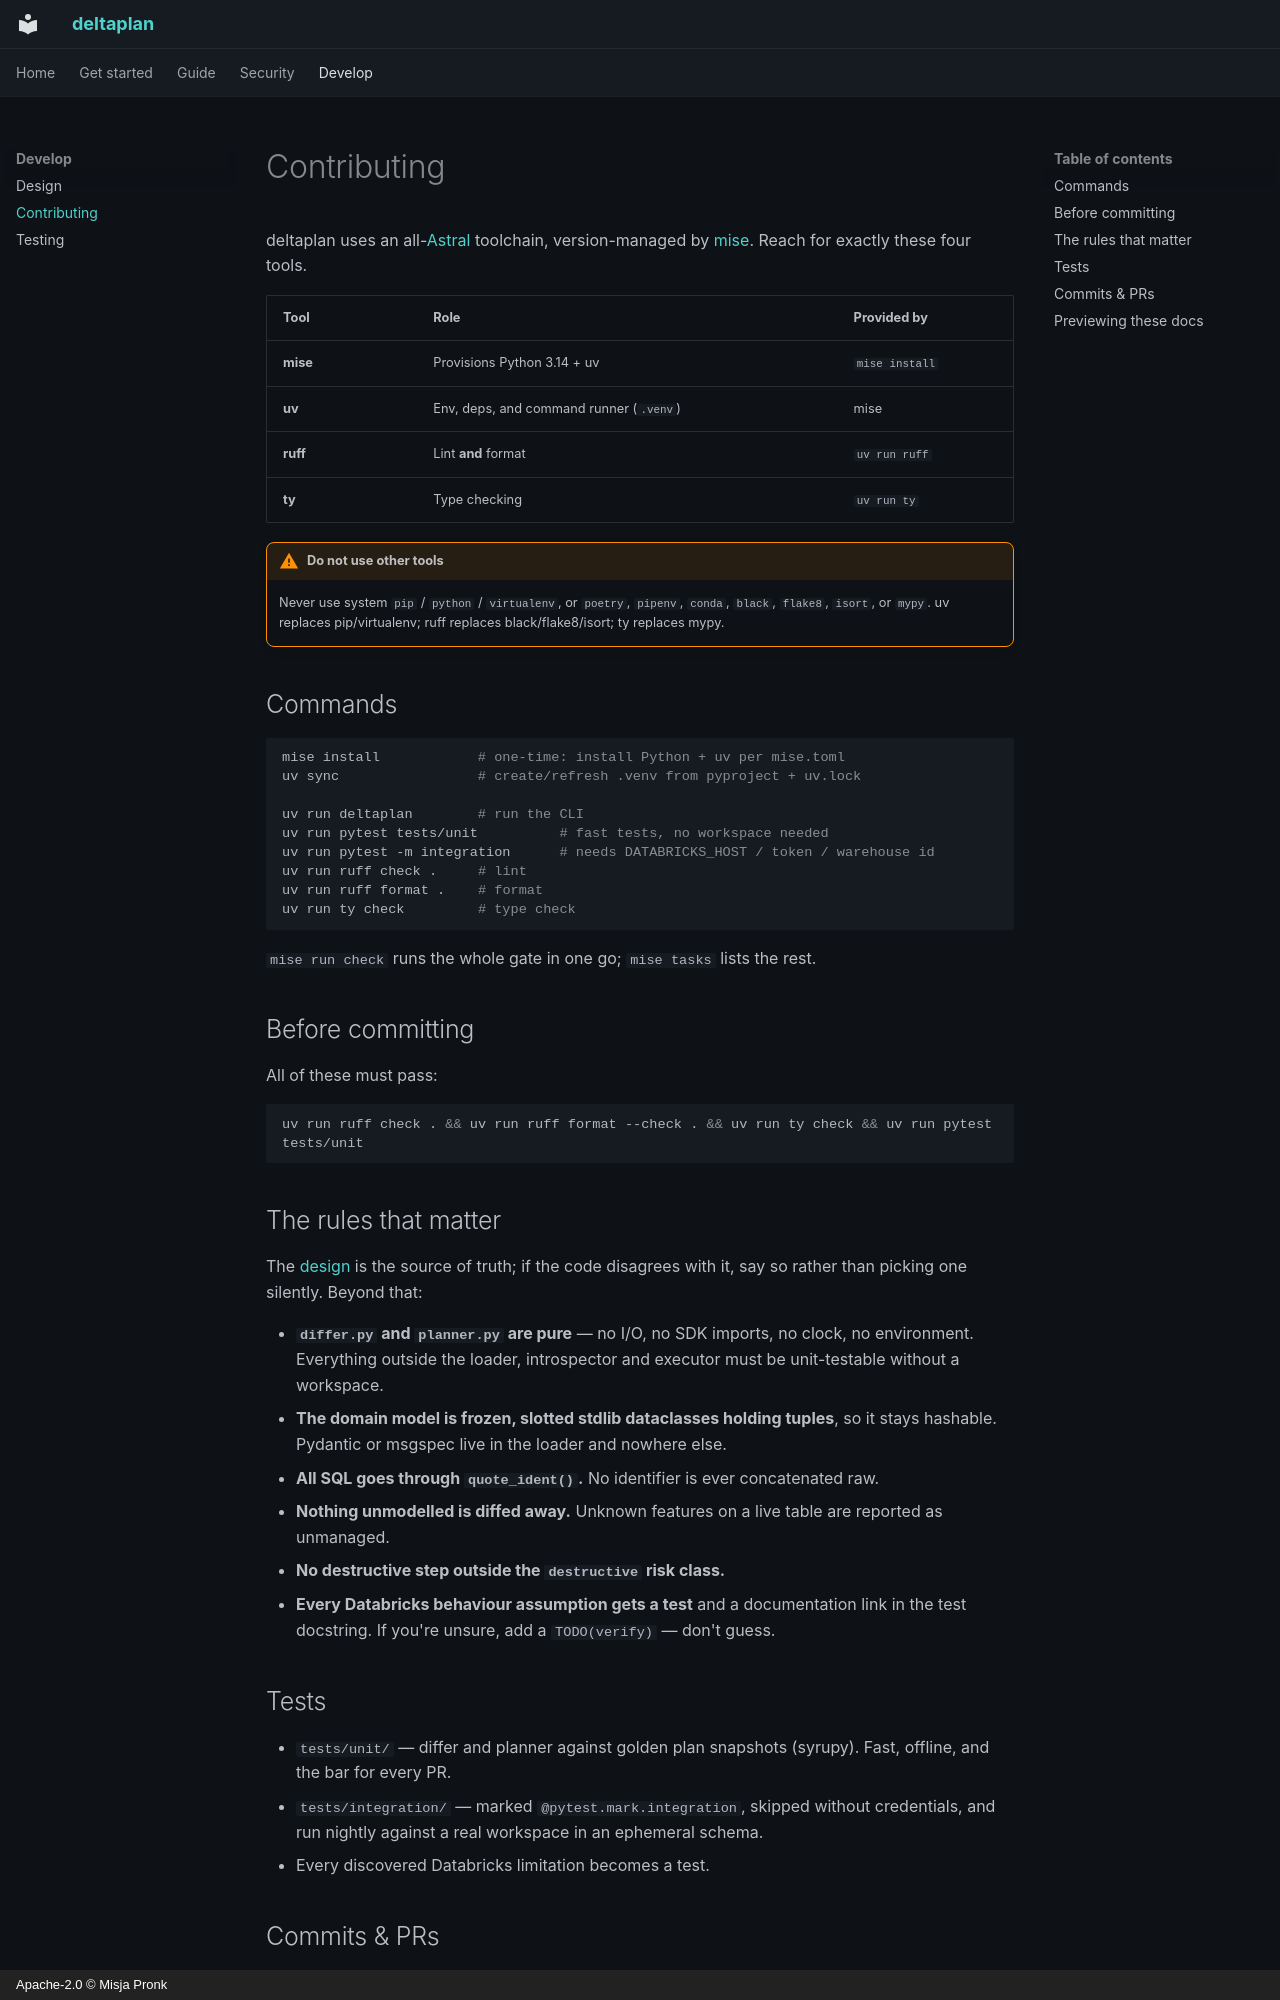

repository: misja-pronk/deltaplan · page: contributing/index.html · generator: mkdocs · copyright: Apache-2.0 © Misja Pronk

# Contributing

deltaplan uses an all-[Astral](https://astral.sh) toolchain, version-managed by
[mise](https://mise.jdx.dev). Reach for exactly these four tools.

| Tool | Role | Provided by |
|------|------|-------------|
| **mise** | Provisions Python 3.14 + uv | `mise install` |
| **uv** | Env, deps, and command runner (`.venv`) | mise |
| **ruff** | Lint **and** format | `uv run ruff` |
| **ty** | Type checking | `uv run ty` |

!!! warning "Do not use other tools"
    Never use system `pip` / `python` / `virtualenv`, or `poetry`, `pipenv`, `conda`,
    `black`, `flake8`, `isort`, or `mypy`. uv replaces pip/virtualenv; ruff replaces
    black/flake8/isort; ty replaces mypy.

## Commands

```sh
mise install            # one-time: install Python + uv per mise.toml
uv sync                 # create/refresh .venv from pyproject + uv.lock

uv run deltaplan        # run the CLI
uv run pytest tests/unit          # fast tests, no workspace needed
uv run pytest -m integration      # needs DATABRICKS_HOST / token / warehouse id
uv run ruff check .     # lint
uv run ruff format .    # format
uv run ty check         # type check
```

`mise run check` runs the whole gate in one go; `mise tasks` lists the rest.

## Before committing

All of these must pass:

```sh
uv run ruff check . && uv run ruff format --check . && uv run ty check && uv run pytest tests/unit
```

## The rules that matter

The [design](DESIGN.md) is the source of truth; if the code disagrees with it, say so
rather than picking one silently. Beyond that:

- **`differ.py` and `planner.py` are pure** — no I/O, no SDK imports, no clock, no
  environment. Everything outside the loader, introspector and executor must be
  unit-testable without a workspace.
- **The domain model is frozen, slotted stdlib dataclasses holding tuples**, so it stays
  hashable. Pydantic or msgspec live in the loader and nowhere else.
- **All SQL goes through `quote_ident()`.** No identifier is ever concatenated raw.
- **Nothing unmodelled is diffed away.** Unknown features on a live table are reported
  as unmanaged.
- **No destructive step outside the `destructive` risk class.**
- **Every Databricks behaviour assumption gets a test** and a documentation link in the
  test docstring. If you're unsure, add a `TODO(verify)` — don't guess.
